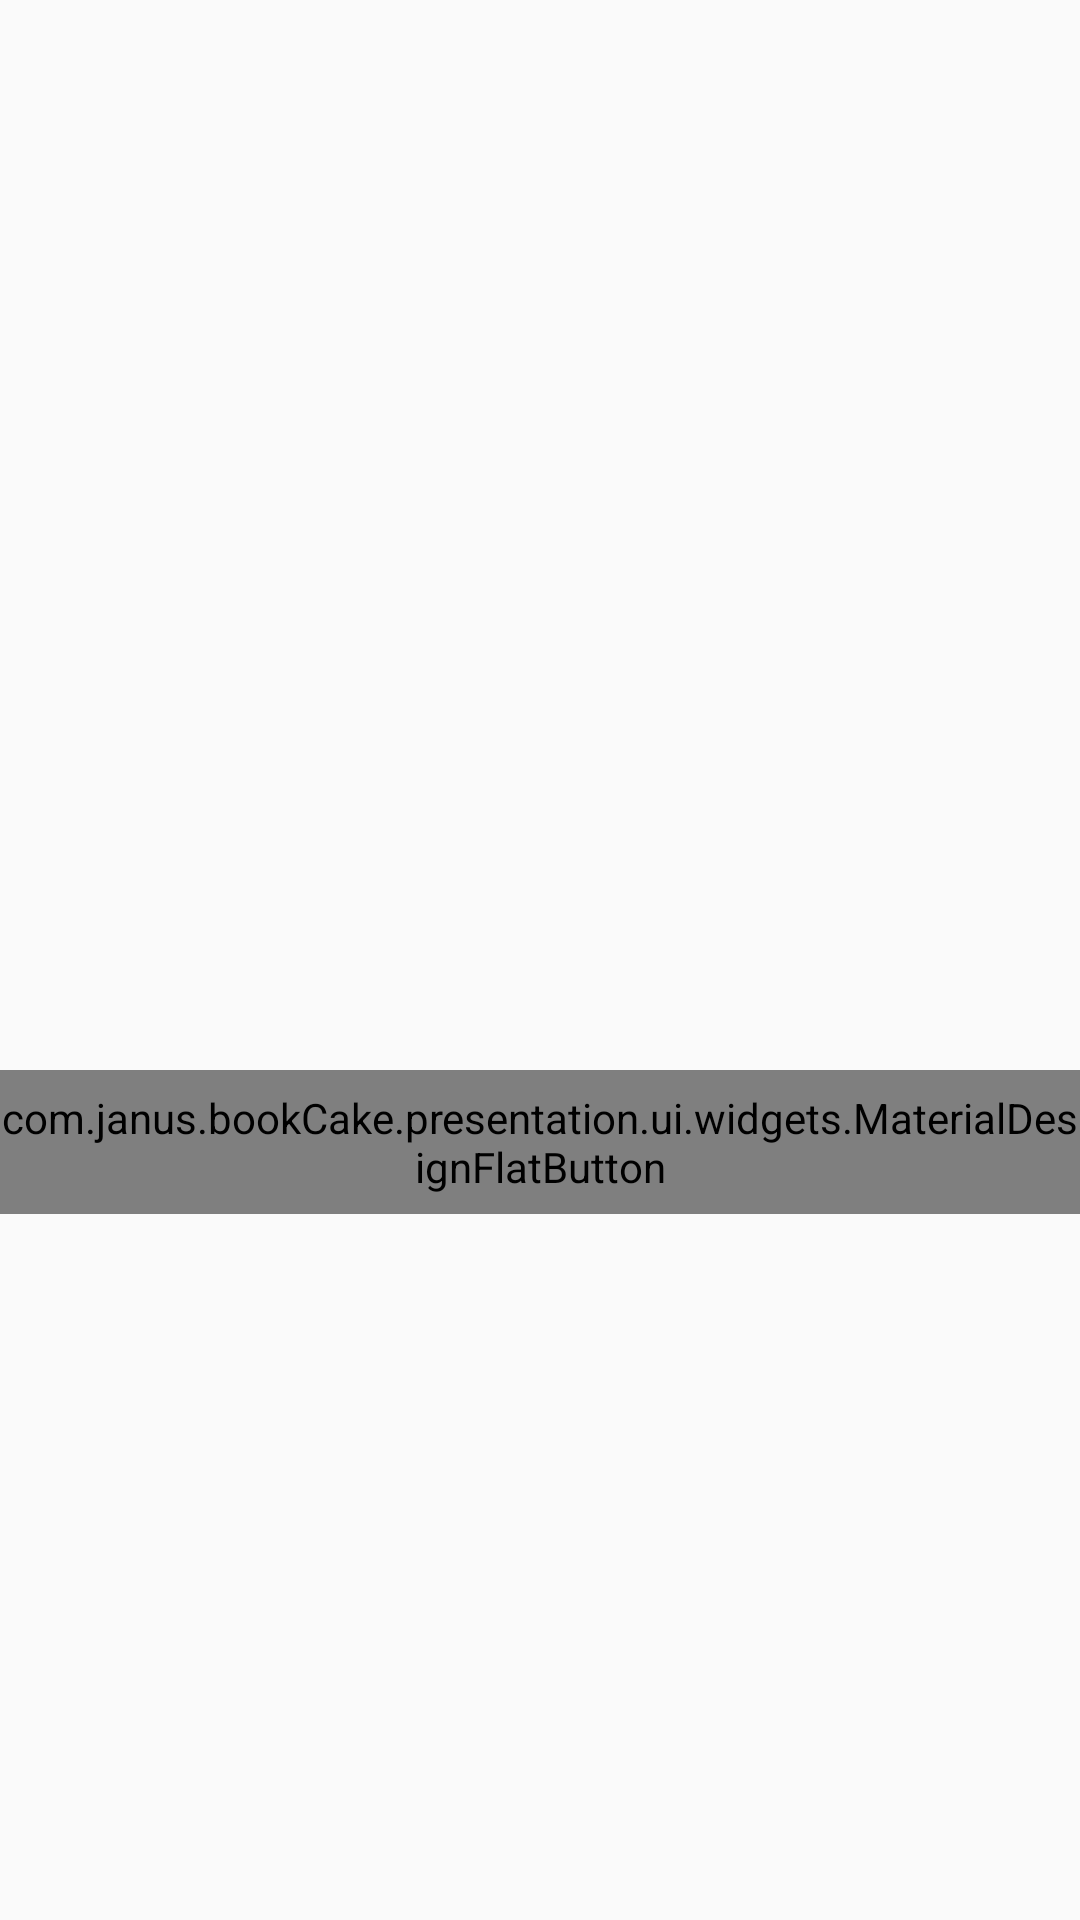

This screen was rendered from an Android layout file. Write that file and the resources it references.
<!-- AndroidManifest.xml: application theme AppTheme -->
<!-- res/layout/viewstub_bucket_placeholder.xml -->
<?xml version="1.0" encoding="utf-8"?>
<FrameLayout xmlns:android="http://schemas.android.com/apk/res/android"
    xmlns:tools="http://schemas.android.com/tools"
    android:id="@+id/container_placeholder"
    android:layout_width="match_parent"
    android:layout_height="match_parent"
    android:padding="@dimen/material_design_keyline_one">

    <LinearLayout
        android:layout_width="match_parent"
        android:layout_height="wrap_content"
        android:layout_gravity="center"
        android:gravity="center"
        android:orientation="vertical">

        <ImageView
            android:id="@+id/imageview_placeholder"
            style="@style/PlaceholderImage"
            android:layout_width="100dp"
            android:layout_height="100dp"
            android:layout_gravity="center_horizontal"
            tools:src="@drawable/image_bucket_empty" />

        <TextView
            android:id="@+id/textview_placeholder"
            style="@style/PlaceholderTitle"
            android:gravity="center_horizontal"
            tools:text="Placeholder title" />

        <com.janus.bookCake.presentation.ui.widgets.MaterialDesignFlatButton
            android:id="@+id/cta_placeholder"
            android:layout_width="wrap_content"
            android:layout_height="48dp" />
    </LinearLayout>
</FrameLayout>
<!-- resources referenced by this layout -->
<resources>
  <style name="PlaceholderImage">
          <item name="android:layout_marginBottom">@dimen/material_design_keyline_one</item>
      </style>
  <style name="PlaceholderTitle">
          <item name="android:layout_width">wrap_content</item>
          <item name="android:layout_height">wrap_content</item>
          <item name="android:textSize">@dimen/text_size_large</item>
      </style>
  <style name="AppTheme" parent="Theme.AppCompat.Light.DarkActionBar">
          <item name="colorPrimary">@color/colorPrimary</item>
          <item name="colorPrimaryDark">@color/colorPrimaryDark</item>
          <item name="colorAccent">@color/colorAccent</item>
          <item name="colorButtonNormal">@android:color/white</item>
      </style>
  <dimen name="text_size_large">16sp</dimen>
  <color name="colorPrimary">#1F35B3</color>
  <color name="colorPrimaryDark">#848485</color>
  <color name="colorAccent">#f0dc91</color>
</resources>
